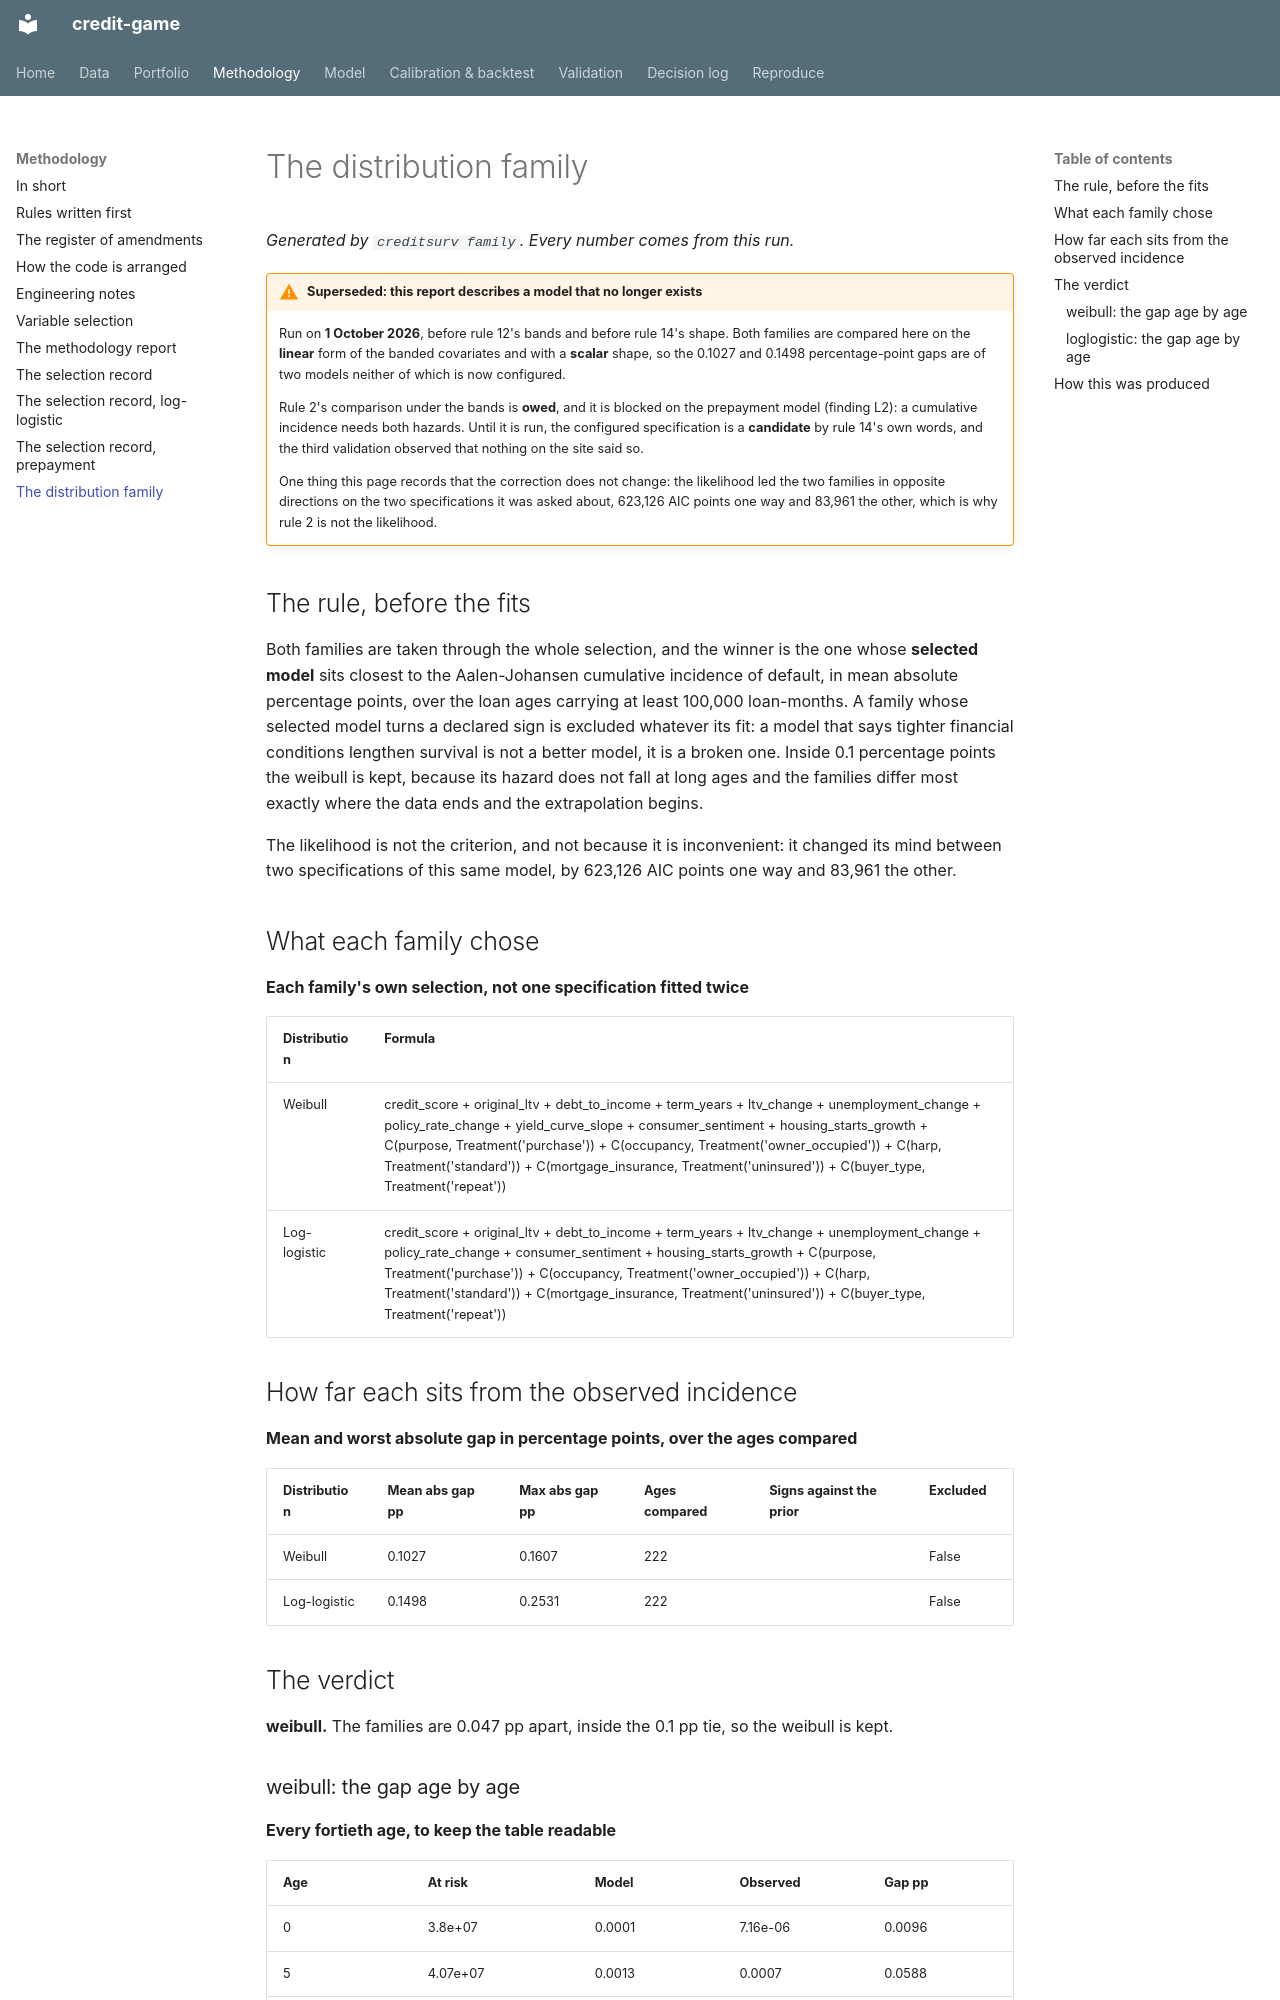

repository: LorenzoPerrella/credit-game · page: reports/family/index.html · generator: mkdocs

# The distribution family

*Generated by `creditsurv family`. Every number comes from this run.*

!!! warning "Superseded: this report describes a model that no longer exists"

    Run on **1 October 2026**, before rule 12's bands and before rule 14's shape. Both
    families are compared here on the **linear** form of the banded covariates and with a
    **scalar** shape, so the 0.1027 and 0.1498 percentage-point gaps are of two models
    neither of which is now configured.

    Rule 2's comparison under the bands is **owed**, and it is blocked on the prepayment
    model (finding L2): a cumulative incidence needs both hazards. Until it is run, the
    configured specification is a **candidate** by rule 14's own words, and the third
    validation observed that nothing on the site said so.

    One thing this page records that the correction does not change: the likelihood led
    the two families in opposite directions on the two specifications it was asked about,
    623,126 AIC points one way and 83,961 the other, which is why rule 2 is not the
    likelihood.

## The rule, before the fits

Both families are taken through the whole selection, and the winner is the one whose
**selected model** sits closest to the Aalen-Johansen cumulative incidence of default, in
mean absolute percentage points, over the loan ages carrying at least
100,000 loan-months. A family whose selected model turns a declared sign is
excluded whatever its fit: a model that says tighter financial conditions lengthen survival
is not a better model, it is a broken one. Inside 0.1 percentage points the
weibull is kept, because its hazard does not fall at long ages and the families
differ most exactly where the data ends and the extrapolation begins.

The likelihood is not the criterion, and not because it is inconvenient: it changed its mind
between two specifications of this same model, by 623,126 AIC points one way and 83,961 the
other.
